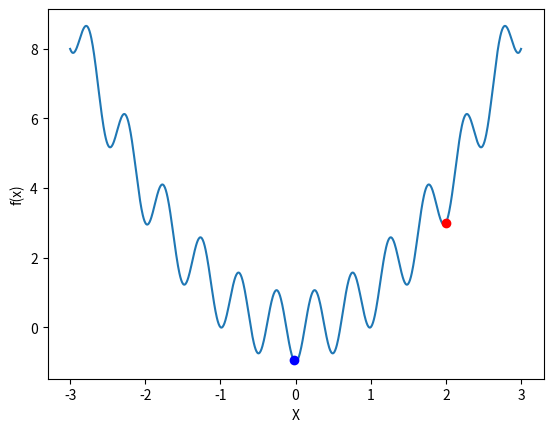

The script that saved this image: (Note: this script raises an exception after producing the figure.)
# 模拟退火法求函数极值1
import numpy as np
from random import random, randrange
from math import exp, pi, cos
import matplotlib.pyplot as plt


def f(x):
    return x**2-cos(4*pi*x)


N = 1000
xs = np.linspace(-3, 3, N)
ys = np.zeros(N)
xss = []
yss = []

for i in range(N):
    ys[i] = f(xs[i])

# initial guess red dot
x1 = 2.0
f1 = f(x1)
plt.figure()
plt.plot(xs, ys)
plt.plot(x1, f(x1), 'ro')
plt.xlabel("X")
plt.ylabel("f(x)")

Tin = 10  # initial temperature
tstep = 15
mu, sigma = 0, 0.3
nstep = 100
for j in range(tstep):
    for i in range(nstep):
        s = np.random.normal(mu, sigma, 1)
        f2 = f(x1+s)
        df = f2 - f1
        if df < 0 or random() < exp(-df/Tin):
            xss.append(x1)
            yss.append(f1)
            x1 = x1+s  # update current x value
            f1 = f2  # update current f value
    Tin = Tin/1.5  # slowly dropping temperature

plt.plot(x1, f1, 'bo')
plt.show()
plt.figure()
plt.plot(yss, 'o-')
plt.xlabel("Trials")
plt.ylabel("f(x) values")
plt.show()
plt.figure()
plt.plot(xss, 'o-')
plt.xlabel("Trials")
plt.ylabel("Xs values")
plt.show()
